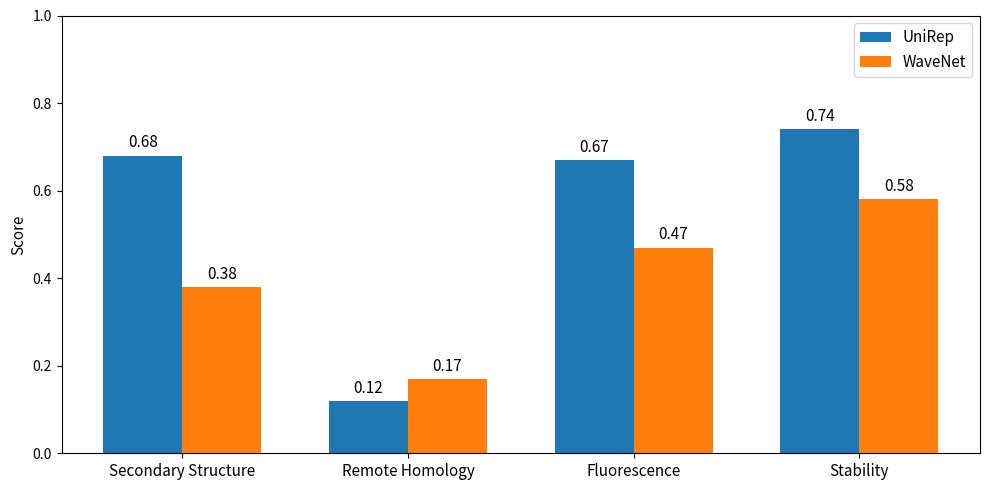

Here is the Python script that generated this plot: (Note: this script raises an exception after producing the figure.)
import matplotlib
import matplotlib.pyplot as plt
import numpy as np

MEP = False

font_size = 11

if MEP:
    labels = ['BLAT', 'CALM', 'GAL4', 'HSP82', 'RASH']
    unirep = [0.50, 0.30, 0.54, 0.45, 0.35]
    vae = [0.77, 0.27, 0.63, 0.55, 0.48]
    wavenet = [0.61, 0.29, 0.54, 0.51, 0.43]

else:
    labels = ['Secondary Structure', 'Remote Homology', 'Fluorescence', 'Stability']
    unirep = [0.68, 0.12, 0.67, 0.74]
    wavenet = [0.38, 0.17, 0.47, 0.58]

x = np.arange(len(labels))  # the label locations
width = 0.20 if MEP else 0.35

fig, ax = plt.subplots(figsize=[10,5])

scale = 1 if MEP else 0.5

rects1 = ax.bar(x - scale * width, unirep, width, label='UniRep')#, color='gray')
rects3 = ax.bar(x + scale * width, wavenet, width, label='WaveNet')#, color='royalblue')

if MEP:
    rects2 = ax.bar(x, vae, width, label='VAE')#, color='green')

# Add some text for labels, title and custom x-axis tick labels, etc.
ax.set_ylabel('Spearman\'s $\\rho$' if MEP else 'Score', fontsize = font_size)
ax.set_ylim(0,1)
# ax.set_title('')
ax.set_xticks(x)
ax.set_xticklabels(labels, fontsize = font_size)
ax.legend(fontsize = font_size)


def autolabel(rects):
    """Attach a text label above each bar in *rects*, displaying its height."""
    for rect in rects:
        height = rect.get_height()
        ax.annotate(f'{height}', xy=(rect.get_x() + rect.get_width() / 2, height), xytext=(0, 3), textcoords="offset points", ha='center', va='bottom', fontsize = font_size)

autolabel(rects1)
autolabel(rects3)

if MEP:
    autolabel(rects2)

fig.tight_layout()
name = 'MEP' if MEP else 'TAPE'
plt.savefig(f'../report/figures/{name}_barchart.pdf', bbox_inces='tight')

# plt.show()
